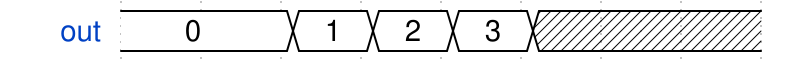

Write the WaveJSON whose rendering is this waveform diagram.

{
    "signal": [
        {
            "wave": "=.===x..",
            "data": [
                "0",
                "1",
                "2",
                "3"
            ],
            "name": "out"
        }
    ]
}